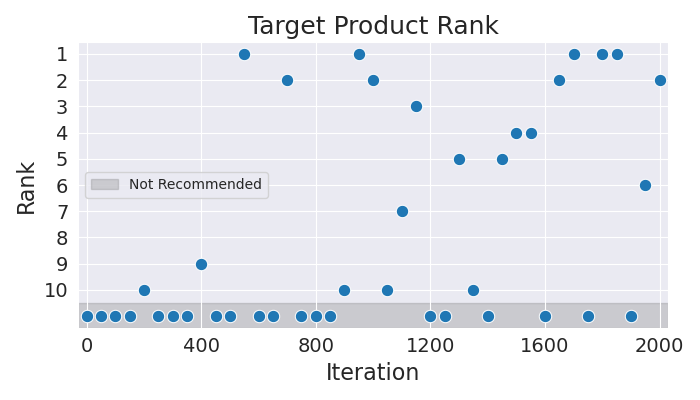

Values plotted in this chart, from the file beside it:
Iteration, Rank
0, 11
50, 11
100, 11
150, 11
200, 10
250, 11
300, 11
350, 11
400, 9
450, 11
500, 11
550, 1
600, 11
650, 11
700, 2
750, 11
800, 11
850, 11
900, 10
950, 1
1000, 2
1050, 10
1100, 7
1150, 3
1200, 11
1250, 11
1300, 5
1350, 10
1400, 11
1450, 5
1500, 4
1550, 4
1600, 11
1650, 2
1700, 1
1750, 11
1800, 1
1850, 1
1900, 11
1950, 6
2000, 2
